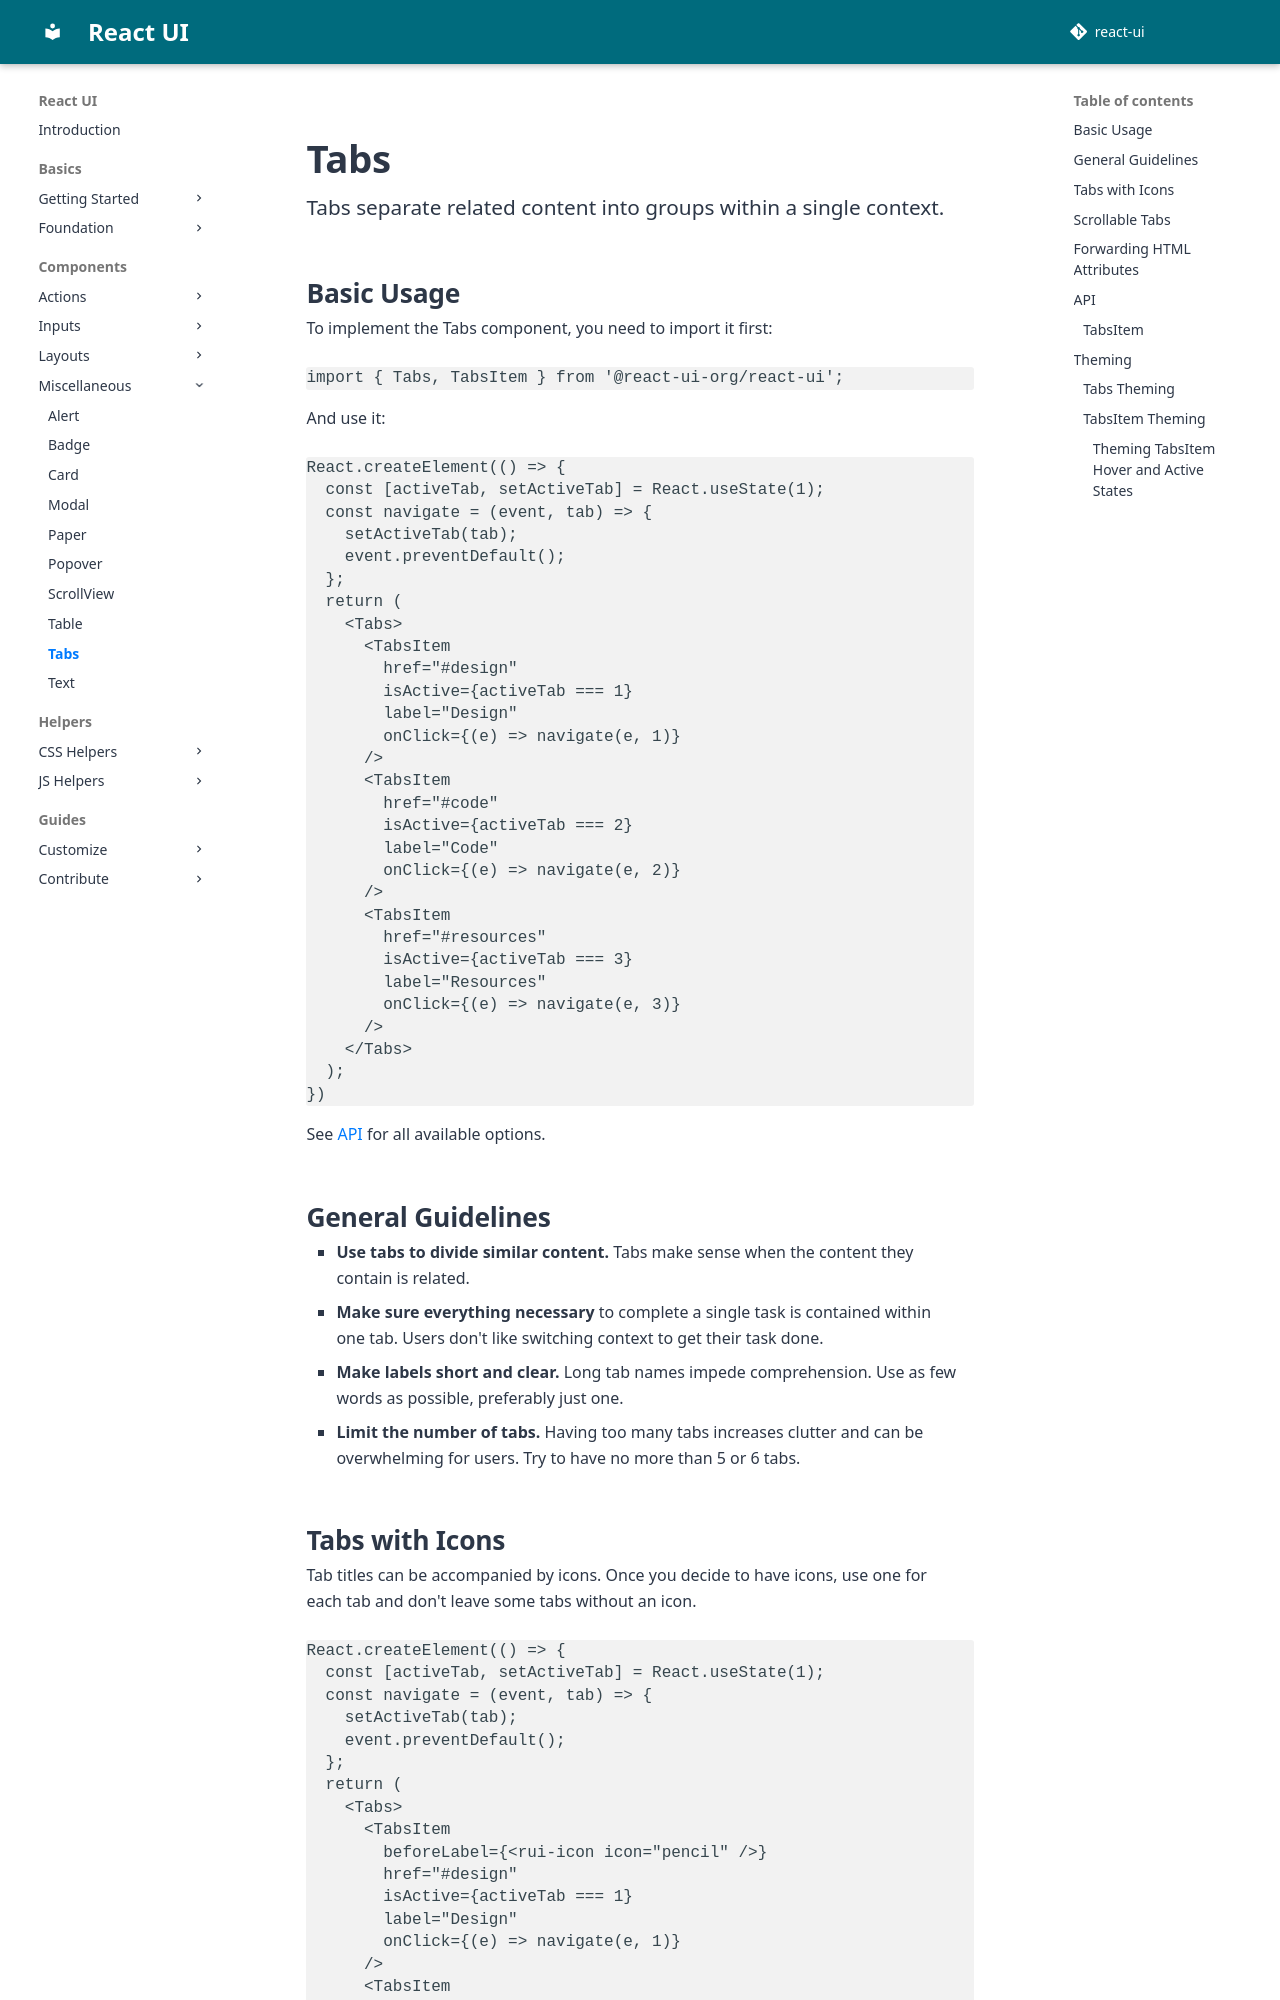

repository: react-ui-org/react-ui · page: pr-preview/pr-799/components/Tabs/index.html · generator: mkdocs

# Tabs

Tabs separate related content into groups within a single context.

## Basic Usage

To implement the Tabs component, you need to import it first:

```js
import { Tabs, TabsItem } from '@react-ui-org/react-ui';
```

And use it:

```docoff-react-preview
React.createElement(() => {
  const [activeTab, setActiveTab] = React.useState(1);
  const navigate = (event, tab) => {
    setActiveTab(tab);
    event.preventDefault();
  };
  return (
    <Tabs>
      <TabsItem
        href="#design"
        isActive={activeTab === 1}
        label="Design"
        onClick={(e) => navigate(e, 1)}
      />
      <TabsItem
        href="#code"
        isActive={activeTab === 2}
        label="Code"
        onClick={(e) => navigate(e, 2)}
      />
      <TabsItem
        href="#resources"
        isActive={activeTab === 3}
        label="Resources"
        onClick={(e) => navigate(e, 3)}
      />
    </Tabs>
  );
})
```

See [API](#api) for all available options.

## General Guidelines

- **Use tabs to divide similar content.** Tabs make sense when the content they
  contain is related.

- **Make sure everything necessary** to complete a single task is contained
  within one tab. Users don't like switching context to get their task done.

- **Make labels short and clear.** Long tab names impede comprehension. Use as
  few words as possible, preferably just one.

- **Limit the number of tabs.** Having too many tabs increases clutter and
  can be overwhelming for users. Try to have no more than 5 or 6 tabs.

## Tabs with Icons

Tab titles can be accompanied by icons. Once you decide to have icons, use one
for each tab and don't leave some tabs without an icon.

```docoff-react-preview
React.createElement(() => {
  const [activeTab, setActiveTab] = React.useState(1);
  const navigate = (event, tab) => {
    setActiveTab(tab);
    event.preventDefault();
  };
  return (
    <Tabs>
      <TabsItem
        beforeLabel={<rui-icon icon="pencil" />}
        href="#design"
        isActive={activeTab === 1}
        label="Design"
        onClick={(e) => navigate(e, 1)}
      />
      <TabsItem
        beforeLabel={<rui-icon icon="code" />}
        href="#code"
        isActive={activeTab === 2}
        label="Code"
        onClick={(e) => navigate(e, 2)}
      />
      <TabsItem
        beforeLabel={<rui-icon icon="star" />}
        href="#resources"
        isActive={activeTab === 3}
        label="Resources"
        onClick={(e) => navigate(e, 3)}
      />
    </Tabs>
  );
});
```
